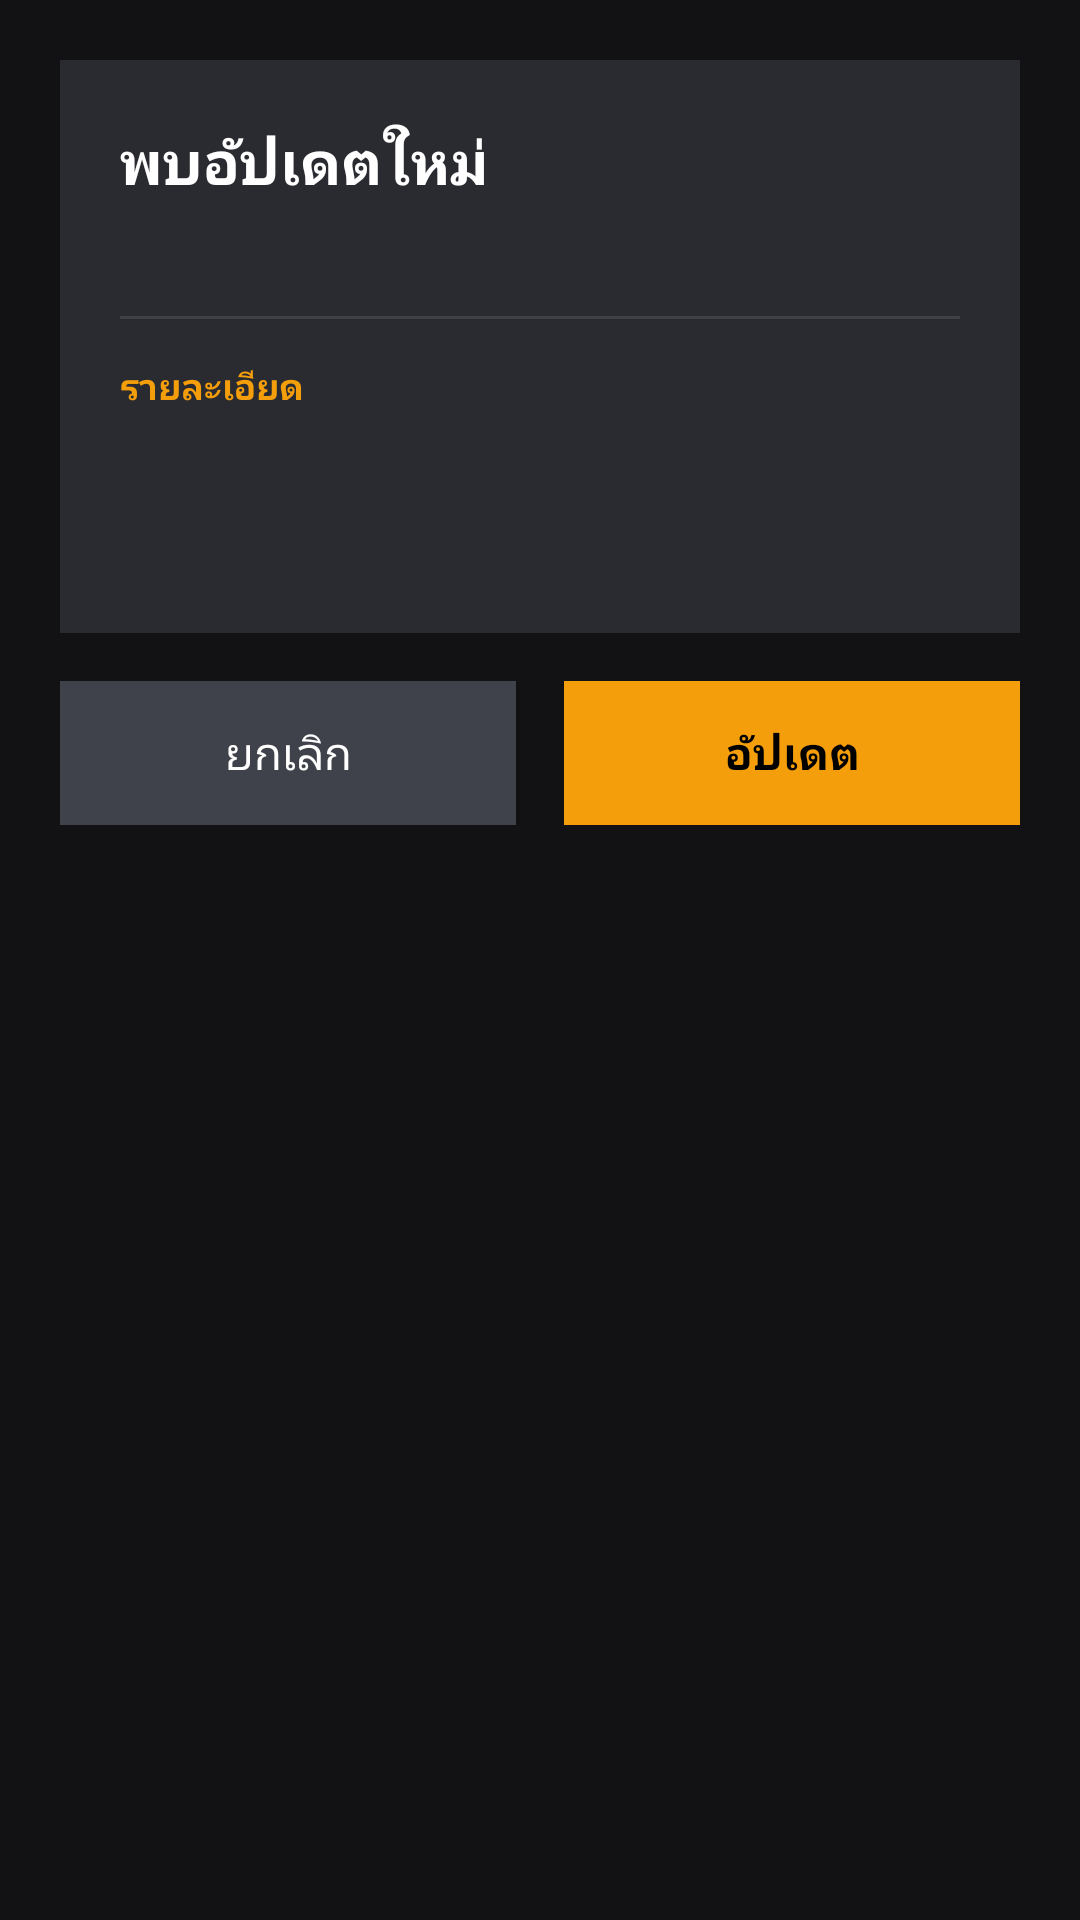

Android layout source for this screen:
<!-- AndroidManifest.xml: application theme AppTheme -->
<!-- res/layout/dialog_update.xml -->
<?xml version="1.0" encoding="utf-8"?>
<LinearLayout xmlns:android="http://schemas.android.com/apk/res/android"
    android:layout_width="match_parent"
    android:layout_height="wrap_content"
    android:orientation="vertical"
    android:background="#121214"
    android:padding="20dp">

    
    <LinearLayout
        android:layout_width="match_parent"
        android:layout_height="wrap_content"
        android:orientation="vertical"
        android:background="#2A2B30"
        android:padding="20dp">

        
        <TextView
            android:id="@+id/tv_title"
            android:layout_width="match_parent"
            android:layout_height="wrap_content"
            android:text="พบอัปเดตใหม่"
            android:textSize="20sp"
            android:textStyle="bold"
            android:textColor="#FFFFFF" />

        
        <TextView
            android:id="@+id/tv_version"
            android:layout_width="match_parent"
            android:layout_height="wrap_content"
            android:layout_marginTop="6dp"
            android:textSize="13sp"
            android:textColor="#9CA3AF" />

        
        <View
            android:layout_width="match_parent"
            android:layout_height="1dp"
            android:layout_marginTop="14dp"
            android:layout_marginBottom="14dp"
            android:background="#3F3F46" />

        
        <TextView
            android:layout_width="match_parent"
            android:layout_height="wrap_content"
            android:text="รายละเอียด"
            android:textSize="12sp"
            android:textStyle="bold"
            android:textColor="#F59E0B"
            android:paddingBottom="6dp" />

        <TextView
            android:id="@+id/tv_changelog"
            android:layout_width="match_parent"
            android:layout_height="wrap_content"
            android:textSize="14sp"
            android:textColor="#D1D5DB"
            android:lineSpacingExtra="4dp"
            android:minHeight="48dp" />

        
        <ProgressBar
            android:id="@+id/progress_update"
            android:layout_width="match_parent"
            android:layout_height="wrap_content"
            android:layout_marginTop="16dp"
            android:visibility="gone"
            android:indeterminate="false"
            style="@android:style/Widget.ProgressBar.Horizontal" />

        <TextView
            android:id="@+id/tv_status"
            android:layout_width="match_parent"
            android:layout_height="wrap_content"
            android:layout_marginTop="8dp"
            android:textSize="13sp"
            android:textColor="#F59E0B"
            android:visibility="gone" />

    </LinearLayout>

    
    <LinearLayout
        android:layout_width="match_parent"
        android:layout_height="wrap_content"
        android:orientation="horizontal"
        android:layout_marginTop="16dp">

        <Button
            android:id="@+id/btn_cancel"
            android:layout_width="0dp"
            android:layout_height="48dp"
            android:layout_weight="1"
            android:layout_marginEnd="8dp"
            android:text="ยกเลิก"
            android:textSize="15sp"
            android:textAllCaps="false"
            android:textColor="#FFFFFF"
            android:background="#3F424A" />

        <Button
            android:id="@+id/btn_update"
            android:layout_width="0dp"
            android:layout_height="48dp"
            android:layout_weight="1"
            android:layout_marginStart="8dp"
            android:text="อัปเดต"
            android:textSize="15sp"
            android:textStyle="bold"
            android:textAllCaps="false"
            android:textColor="#000000"
            android:background="#F59E0B" />
    </LinearLayout>

</LinearLayout>
<!-- resources referenced by this layout -->
<resources>
  <style name="AppTheme" parent="Theme.AppCompat.NoActionBar">
          <item name="android:windowBackground">#121212</item>
          <item name="colorPrimary">#1F1B24</item>
          <item name="colorPrimaryDark">#000000</item>
          <item name="colorAccent">#F59E0B</item>
  
          
          <item name="preferenceTheme">@style/PreferenceThemeOverlay.v14.Material</item>
          <item name="android:textColorPrimary">#FFFFFF</item>
          <item name="android:textColorSecondary">#9CA3AF</item>
  
          
          <item name="dialogTheme">@style/CustomDarkDialog</item>
          <item name="alertDialogTheme">@style/CustomDarkDialog</item>
          <item name="android:dialogTheme">@style/CustomDarkDialog</item>
          <item name="android:alertDialogTheme">@style/CustomDarkDialog</item>
          
          
          <item name="popupTheme">@style/ThemeOverlay.AppCompat.Dark</item>
          <item name="android:popupMenuStyle">@style/CustomDarkPopupMenu</item>
          <item name="android:listPopupWindowStyle">@style/CustomDarkListPopup</item>
          <item name="listPopupWindowStyle">@style/CustomDarkListPopup</item>
  
          
          <item name="android:statusBarColor">#000000</item>
          <item name="android:windowLightStatusBar">false</item>
          <item name="android:navigationBarColor">#111827</item>
      </style>
  <style name="CustomDarkDialog" parent="Theme.AppCompat.Dialog.Alert">
          <item name="android:windowBackground">#2C2C2E</item>
          <item name="android:textColor">#FFFFFF</item>
          <item name="android:textColorPrimary">#FFFFFF</item>
          <item name="android:textColorSecondary">#9CA3AF</item>
          <item name="colorAccent">#F59E0B</item>
          <item name="android:textColorAlertDialogListItem">#FFFFFF</item>
      </style>
  <style name="CustomDarkPopupMenu" parent="Widget.AppCompat.PopupMenu">
          <item name="android:popupBackground">#2C2C2E</item>
          <item name="android:textColor">#FFFFFF</item>
      </style>
  <style name="CustomDarkListPopup" parent="Widget.AppCompat.ListPopupWindow">
          <item name="android:popupBackground">#2C2C2E</item>
          <item name="android:dropDownListViewStyle">@style/CustomDarkDropDownList</item>
      </style>
  <style name="CustomDarkDropDownList" parent="Widget.AppCompat.ListView.DropDown">
          <item name="android:background">#2C2C2E</item>
          <item name="android:divider">#3A3A3C</item>
          <item name="android:dividerHeight">1dp</item>
          <item name="android:listSelector">#3A3A3C</item>
      </style>
</resources>
